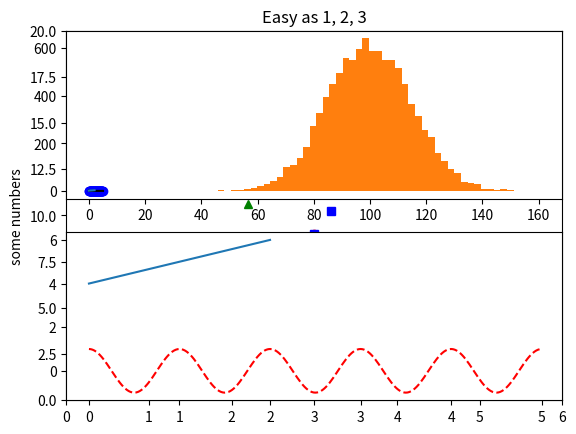
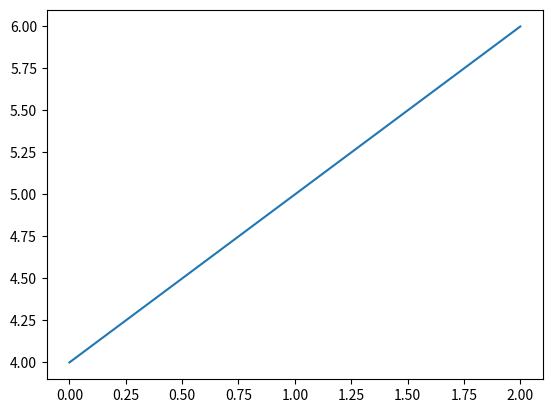

Reproduce these figures in Python, in order. (Note: this script raises an exception after producing the figures.)
import matplotlib.pyplot as plt
plt.plot([1,2,3,4])
plt.ylabel('some numbers')
plt.show()

import matplotlib.pyplot as plt
plt.plot([1,2,3,4], [1,4,9,16], 'ro')
plt.axis([0, 6, 0, 20])
plt.show()

import numpy as np
import matplotlib.pyplot as plt
t = np.arange(0., 5., 0.2)
plt.plot(t, t, 'r--', t, t**2, 'bs', t, t**3, 'g^')
plt.show()

import numpy as np
import matplotlib.pyplot as plt

def f(t):
    return np.exp(-t) * np.cos(2*np.pi*t)

t1 = np.arange(0.0, 5.0, 0.1)
t2 = np.arange(0.0, 5.0, 0.02)

plt.figure(1)
plt.subplot(211)
plt.plot(t1, f(t1), 'bo', t2, f(t2), 'k')

plt.subplot(212)
plt.plot(t2, np.cos(2*np.pi*t2), 'r--')
plt.show()


import matplotlib.pyplot as plt
plt.figure(1)                
plt.subplot(211)             
plt.plot([1, 2, 3])
plt.subplot(212)             
plt.plot([4, 5, 6])


plt.figure(2)                
plt.plot([4, 5, 6])          

plt.figure(1)                
plt.subplot(211)             
plt.title('Easy as 1, 2, 3')


import numpy as np
import matplotlib.pyplot as plt
np.random.seed(19680801)

mu, sigma = 100, 15
x = mu + sigma * np.random.randn(10000)
n, bins, patches = plt.hist(x, 50, normed=1, facecolor='g', alpha=0.75)


plt.xlabel('Smarts')
plt.ylabel('Probability')
plt.title('Histogram of IQ')
plt.text(60, .025, r'$\mu=100,\ \sigma=15$')
plt.axis([40, 160, 0, 0.03])
plt.grid(True)
plt.show()

import numpy as np
import matplotlib.pyplot as plt

ax = plt.subplot(111)

t = np.arange(0.0, 5.0, 0.01)
s = np.cos(2*np.pi*t)
line, = plt.plot(t, s, lw=2)

plt.annotate('local max', xy=(2, 1), xytext=(3, 1.5),
            arrowprops=dict(facecolor='black', shrink=0.05),
            )

plt.ylim(-2,2)
plt.show()



import matplotlib.pyplot as plt
import numpy as np
x = np.linspace(0, 10, 100)
plt.plot(x, x, label='linear')
plt.legend()
plt.show()

import matplotlib.pyplot as plt
fig = plt.figure()
ax = fig.add_subplot(111)
ax.plot([1, 2, 3, 4], [10, 20, 25, 30], color='lightblue', linewidth=3)
ax.scatter([0.3, 3.8, 1.2, 2.5], [11, 25, 9, 26], color='darkgreen', marker='^')
ax.set_xlim(0.5, 4.5)
plt.show()

plt.savefig("foo.png")
plt.savefig("foo.png", transparent=True)


from matplotlib.backends.backend_pdf import PdfPages
pp = PdfPages('multipage.pdf')
pp.savefig()
pp.close()

import numpy as np
import matplotlib.pyplot as plt

n = 12
X = np.arange(n)
Y1 = (1-X/float(n)) * np.random.uniform(0.5,1.0,n)
Y2 = (1-X/float(n)) * np.random.uniform(0.5,1.0,n)

plt.bar(X, +Y1, facecolor='#9999ff', edgecolor='white')
plt.bar(X, -Y2, facecolor='#ff9999', edgecolor='white')

for x,y in zip(X,Y1):
    plt.text(x+0.4, y+0.05, '%.2f' % y, ha='center', va= 'bottom')

plt.ylim(-1.25,+1.25)
plt.show()


